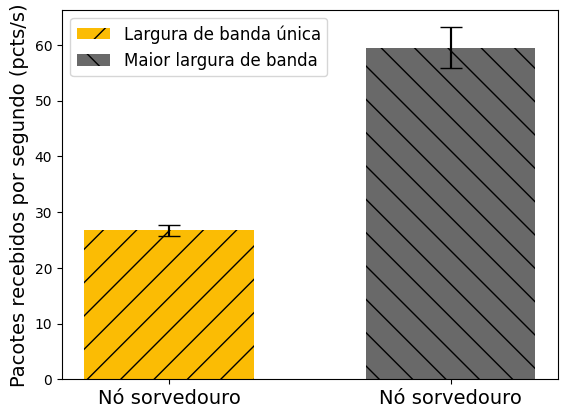

Source code (Python):
"""
Demo of the errorbar function
"""
# -*- coding: utf-8 -*-
from pylab import *
import numpy
import matplotlib.pyplot as plt


# Dual
x = (0,1)
#	 Single 	 Dual
y = [26.700000, 59.50000 ]  # media
yerr = [1.004988, 3.640055]  # desvio padrao
width = 0.15 

fig = plt.figure()
#ax = plt.axes()
#fig, ax = plt.subplots()
plt.rcParams["font.family"] = "Times New Roman"
#plt.xticks(np.arange(min(x), max(x)+1, 1.0), x)
# standard error bars
bar1 = plt.bar(x[0], y[0], width=0.60,color='#fbbc04',  label='Largura de banda única',  yerr=yerr[0], hatch="/")
plt.errorbar(x[0], y[0], yerr=yerr[0],capsize=8, color='#000000')
bar2 = plt.bar(x[1], y[1], width=0.60,  color='dimgrey',label='Maior largura de banda',  yerr=yerr[1], hatch="\\")
plt.errorbar(x[1], y[1], yerr=yerr[1],capsize=8, color='#000000')

#plt.yticks(labelsize=40)
plt.ylabel(r"$y$",fontsize=14)
#plt.xlabel(r"$y$",fontsize=12)

#plt.xlabel('Node ID')
plt.ylabel('Pacotes recebidos por segundo (pcts/s)',fontsize=14)
plt.xticks(x, ('Nó sorvedouro', 'Nó sorvedouro'),fontsize=14)
plt.legend(fontsize=12)

plt.show()